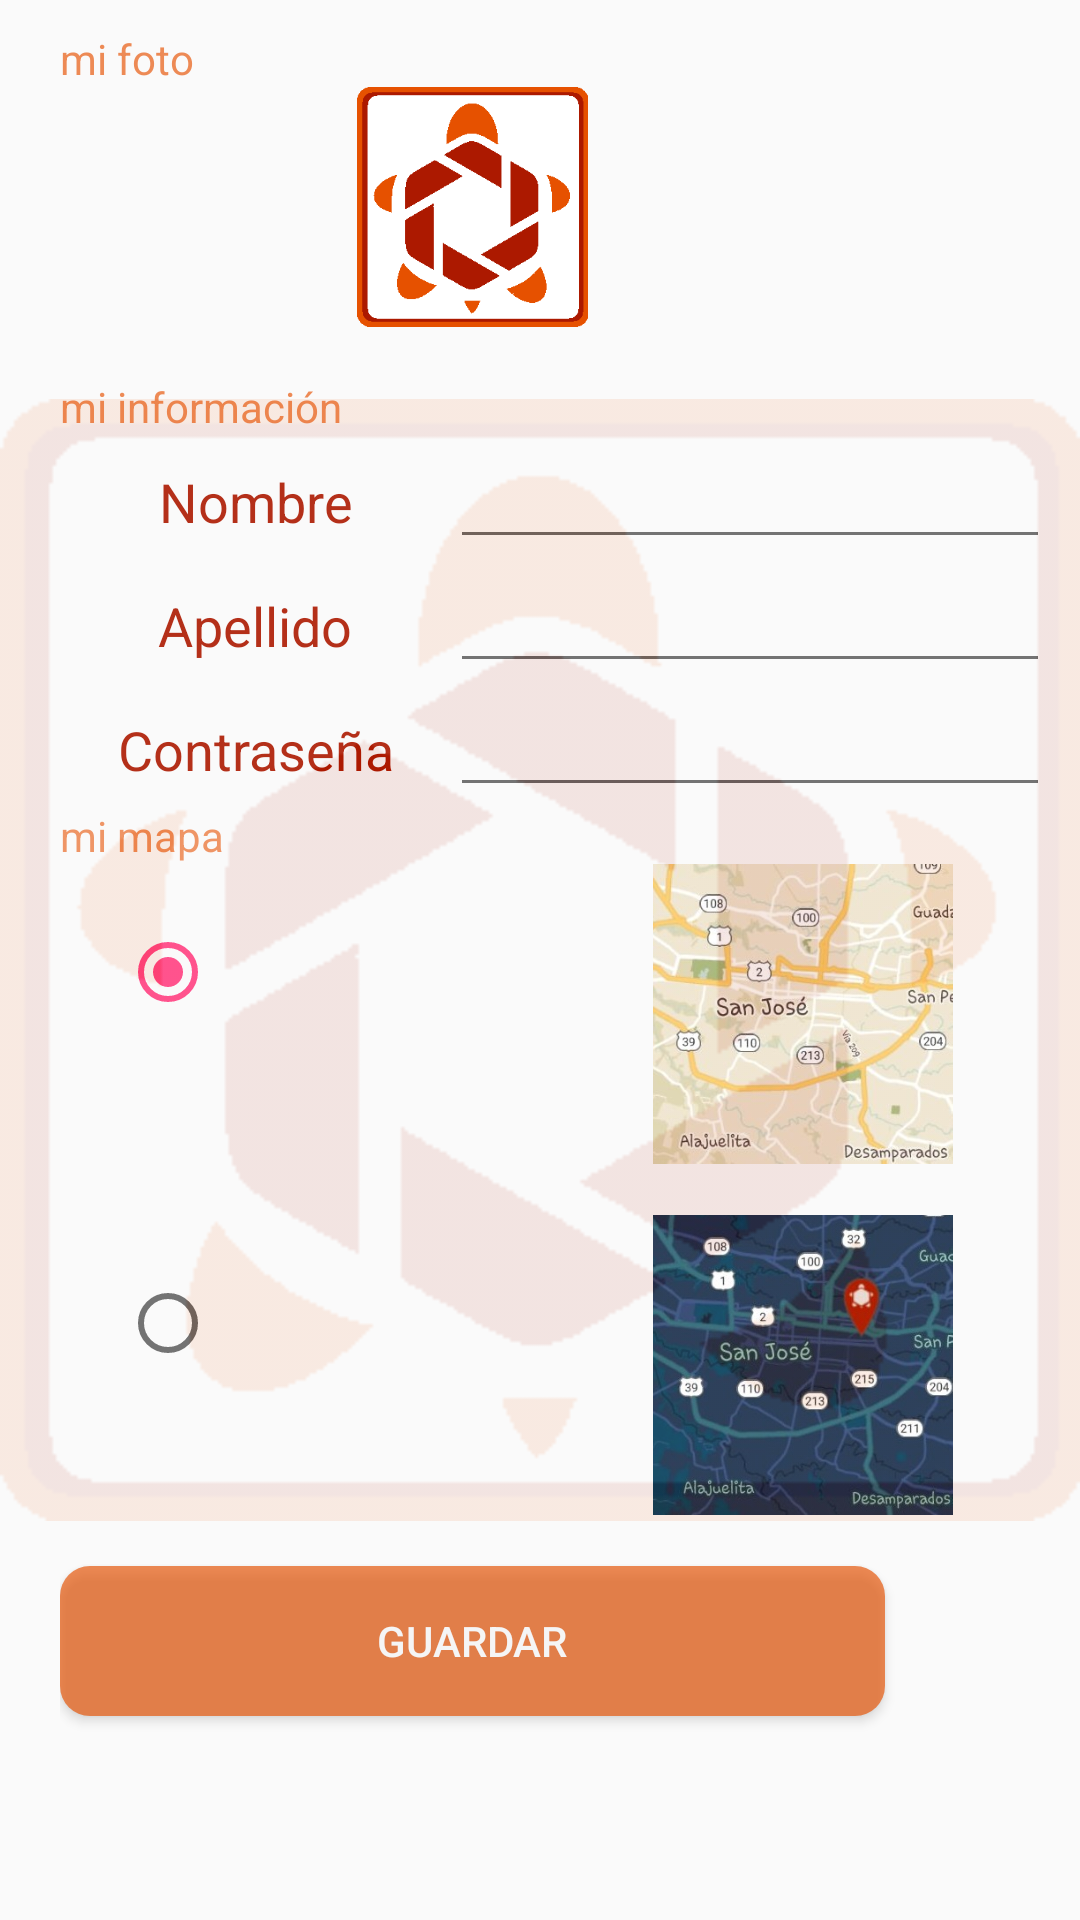

Layout XML and referenced resources for this Android screen:
<!-- AndroidManifest.xml: application theme AppTheme -->
<!-- res/layout/activity_configuracion.xml -->
<?xml version="1.0" encoding="utf-8"?>

<android.support.constraint.ConstraintLayout xmlns:android="http://schemas.android.com/apk/res/android"
    xmlns:app="http://schemas.android.com/apk/res-auto"
    xmlns:tools="http://schemas.android.com/tools"
    android:layout_width="match_parent"
    android:layout_height="match_parent"
    tools:context="enigma.proyectofindoor.Configuracion">

    <ScrollView
        android:layout_width="match_parent"
        android:layout_height="match_parent">

        <LinearLayout
            android:id="@+id/linearLayout"
            android:layout_width="match_parent"
            android:layout_height="wrap_content"
            android:layout_marginLeft="20dp"
            android:layout_marginTop="10dp"
            android:orientation="vertical">
            <TextView
                android:id="@+id/textView11"
                android:layout_width="match_parent"
                android:layout_height="wrap_content"
                android:alpha="0.75"
                android:text="mi foto"
                android:textColor="@color/colorAuxiliar" />

            <ImageView
                android:id="@+id/imageView3"
                android:layout_width="275dp"
                android:layout_height="80dp"
                android:layout_alignParentEnd="true"
                android:layout_alignTop="@+id/linearLayout"
                android:layout_marginBottom="17dp"
                android:clickable="true"
                android:onClick="abrirGaleria"
                app:srcCompat="@drawable/logo" />

            <TextView
                android:id="@+id/textView10"
                android:layout_width="match_parent"
                android:layout_height="wrap_content"
                android:alpha="0.75"
                android:text="mi información"
                android:textColor="@color/colorAuxiliar" />

            <LinearLayout
                android:layout_width="match_parent"
                android:layout_height="match_parent"
                android:layout_marginRight="10dp"
                android:orientation="horizontal">

                <TextView
                    android:id="@+id/textView"
                    android:layout_width="5dp"
                    android:layout_height="wrap_content"
                    android:layout_weight="1"
                    android:gravity="center"
                    android:text="@string/nombre"
                    android:textColor="@color/colorBase"
                    android:textSize="18sp" />

                <EditText
                    android:id="@+id/editText"
                    android:layout_width="75dp"
                    android:layout_height="wrap_content"
                    android:layout_weight="1"
                    android:ems="10" />

            </LinearLayout>

            <LinearLayout
                android:layout_width="match_parent"
                android:layout_height="match_parent"
                android:layout_marginRight="10dp"
                android:layout_weight="1"
                android:orientation="horizontal">

                <TextView
                    android:id="@+id/textView2"
                    android:layout_width="5dp"
                    android:layout_height="wrap_content"
                    android:layout_weight="1"
                    android:gravity="center"
                    android:text="@string/apellido"
                    android:textColor="@color/colorBase"
                    android:textSize="18sp" />

                <EditText
                    android:id="@+id/editText2"
                    android:layout_width="75dp"
                    android:layout_height="wrap_content"
                    android:layout_weight="1"
                    android:ems="10" />
            </LinearLayout>

            <LinearLayout
                android:layout_width="match_parent"
                android:layout_height="match_parent"
                android:orientation="horizontal">

                <TextView
                    android:id="@+id/textView4"
                    android:layout_width="5dp"
                    android:layout_height="wrap_content"
                    android:layout_weight="1"
                    android:gravity="center"
                    android:text="@string/contrasena"
                    android:textColor="@color/colorBase"
                    android:textSize="18sp" />

                <EditText
                    android:id="@+id/editText4"
                    android:layout_width="75dp"
                    android:layout_height="wrap_content"
                    android:layout_marginRight="10dp"
                    android:layout_weight="1"
                    android:ems="10"
                    android:inputType="text|textPassword" />
            </LinearLayout>

            <TextView
                android:id="@+id/textView12"
                android:layout_width="match_parent"
                android:layout_height="wrap_content"
                android:alpha="0.75"
                android:text="mi mapa"
                android:textColor="@color/colorAuxiliar"
                android:textColorLink="@color/colorAuxiliar" />

            <LinearLayout
                android:layout_width="match_parent"
                android:layout_height="match_parent"
                android:orientation="horizontal">

                <RadioButton
                    android:id="@+id/radioButton"
                    android:layout_width="50dp"
                    android:layout_height="wrap_content"
                    android:layout_marginLeft="20dp"
                    android:layout_marginTop="20dp"
                    android:layout_weight="1"
                    android:checked="true"
                    android:onClick="pushRadioButton"
                    android:tag="1" />

                <ImageView
                    android:id="@+id/imageView9"
                    android:layout_width="100dp"
                    android:layout_height="100dp"
                    android:layout_weight="1"
                    app:srcCompat="@drawable/mapa_retro" />

            </LinearLayout>

            <LinearLayout
                android:layout_width="match_parent"
                android:layout_height="match_parent"
                android:layout_marginTop="17dp"
                android:orientation="horizontal">

                <RadioButton
                    android:id="@+id/radioButton2"
                    android:layout_width="50dp"
                    android:layout_height="wrap_content"
                    android:layout_marginLeft="20dp"
                    android:layout_marginTop="20dp"
                    android:layout_weight="1"
                    android:checked="false"
                    android:onClick="pushRadioButton"
                    android:tag="2" />

                <ImageView
                    android:id="@+id/imageView8"
                    android:layout_width="100dp"
                    android:layout_height="100dp"
                    android:layout_weight="1"
                    app:srcCompat="@drawable/mapa_oscuro" />

            </LinearLayout>

            <Button
                android:id="@+id/button"
                android:layout_width="275dp"
                android:layout_height="wrap_content"
                android:layout_alignBottom="@+id/linearLayout"
                android:layout_alignStart="@+id/linearLayout"
                android:layout_marginBottom="40dp"
                android:layout_marginTop="17dp"
                android:alpha="0.75"
                android:background="@drawable/boton_redondo"
                android:onClick="ingresar"
                android:text="@string/guardar"
                android:textColor="@android:color/white" />

        </LinearLayout>

    </ScrollView>

    <RelativeLayout
        android:layout_width="match_parent"
        android:layout_height="match_parent">

        <ImageView
            android:id="@+id/imageView2"
            android:layout_width="match_parent"
            android:layout_height="match_parent"
            android:layout_alignParentStart="true"
            android:layout_alignParentTop="true"
            android:alpha="0.1"
            app:srcCompat="@drawable/logo" />

    </RelativeLayout>

</android.support.constraint.ConstraintLayout>
<!-- resources referenced by this layout -->
<resources>
  <color name="colorAuxiliar">#e1e65100</color>
  <color name="colorBase">#ac1900</color>
  <!-- drawable boton_redondo (drawable) -->
  <?xml version="1.0" encoding="utf-8"?>
  
  <shape xmlns:android="http://schemas.android.com/apk/res/android"
  android:shape="rectangle">
      <size android:width="50dp"        android:height="50dp"></size>
      <corners android:radius="10dp"></corners>
      <solid android:color="@color/colorAuxiliar"></solid>
  </shape>
  <!-- drawable logo: png bitmap (drawable, 2268 bytes) -->
  <!-- drawable mapa_oscuro: jpeg bitmap (drawable, 39399 bytes) -->
  <!-- drawable mapa_retro: jpeg bitmap (drawable, 37945 bytes) -->
  <string name="apellido">Apellido</string>
  <string name="contrasena">Contraseña</string>
  <string name="guardar">guardar</string>
  <string name="nombre">Nombre</string>
  <style name="AppTheme" parent="Theme.AppCompat.Light.DarkActionBar">
          
          <item name="colorPrimary">@color/colorBase</item>
          <item name="colorPrimaryDark">@color/colorBase</item>
          <item name="colorAccent">@color/colorAccent</item>
      </style>
  <color name="colorAccent">#FF4081</color>
</resources>
